Run: headless pygame with SDL's dummy video driver; simulated clock (each Clock.tick advances the game by its frame time, no real sleeping); random seed 0; keys injected as events and as key.get_pressed() state; no mouse input.
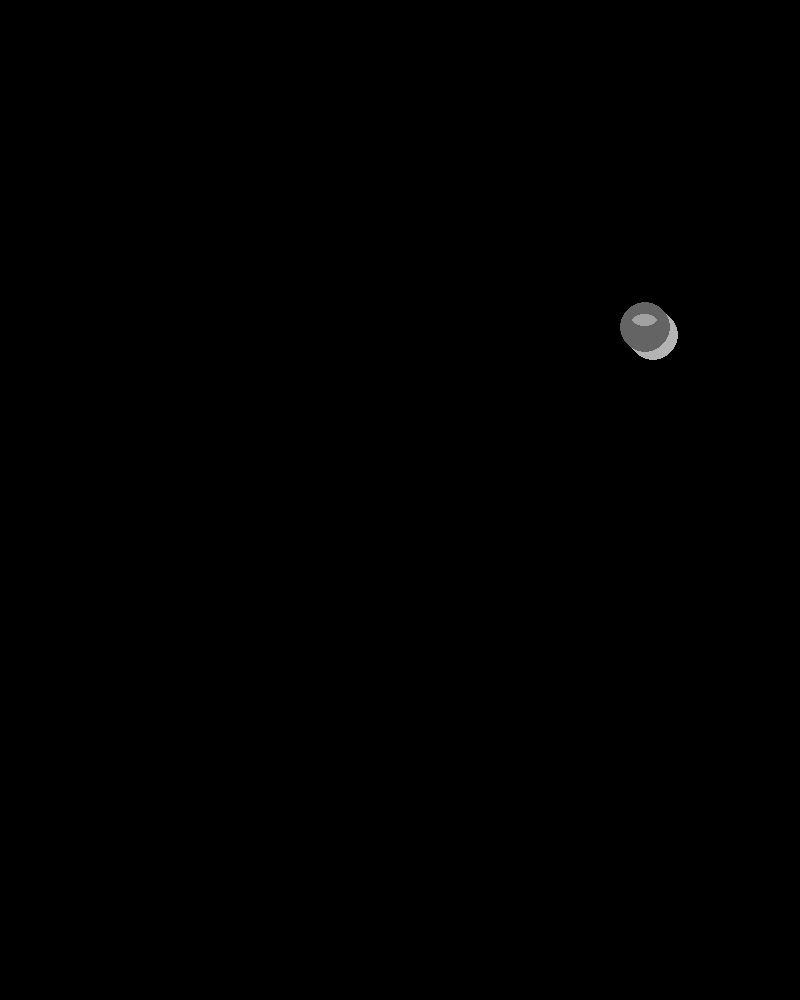
Frame 1 of 4 · flips 1–60 · no input
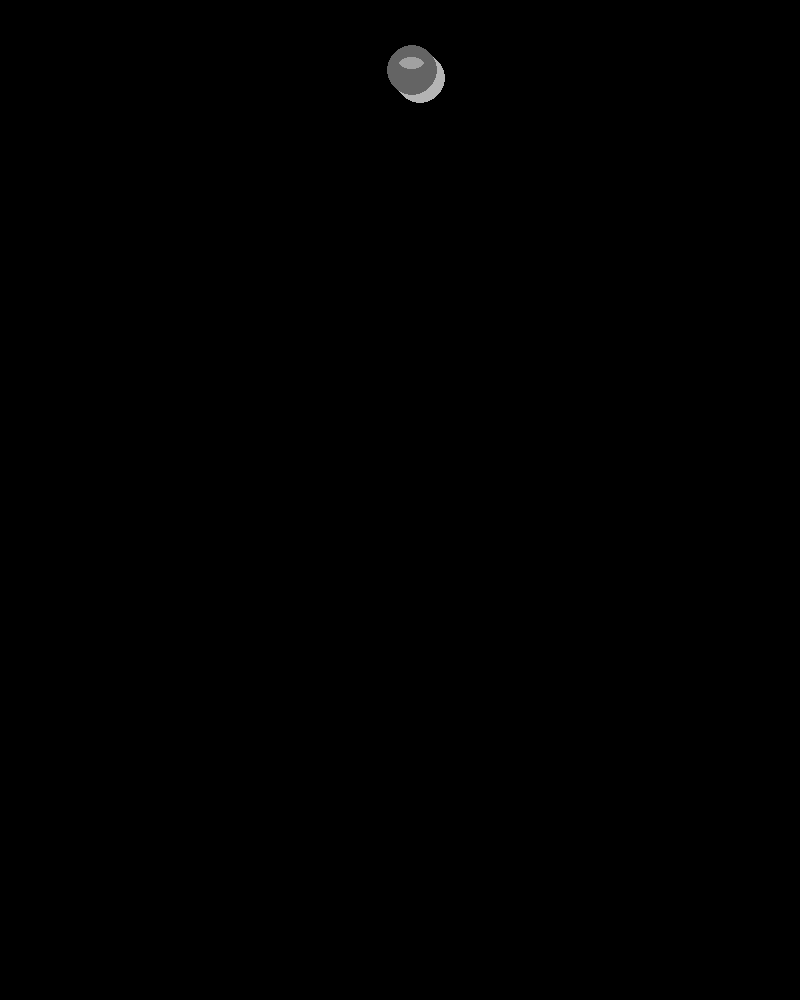
Frame 2 of 4 · flips 61–180 · tapped SPACE, RETURN · held RIGHT (→), D
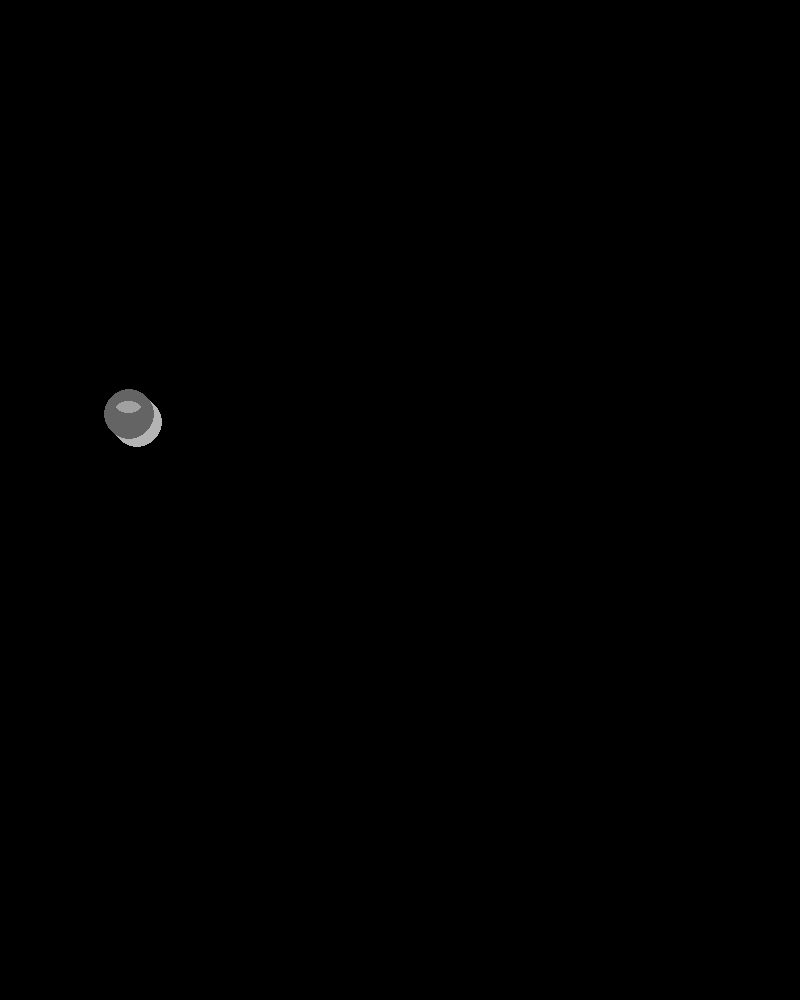
Frame 3 of 4 · flips 181–300 · held DOWN (↓), S
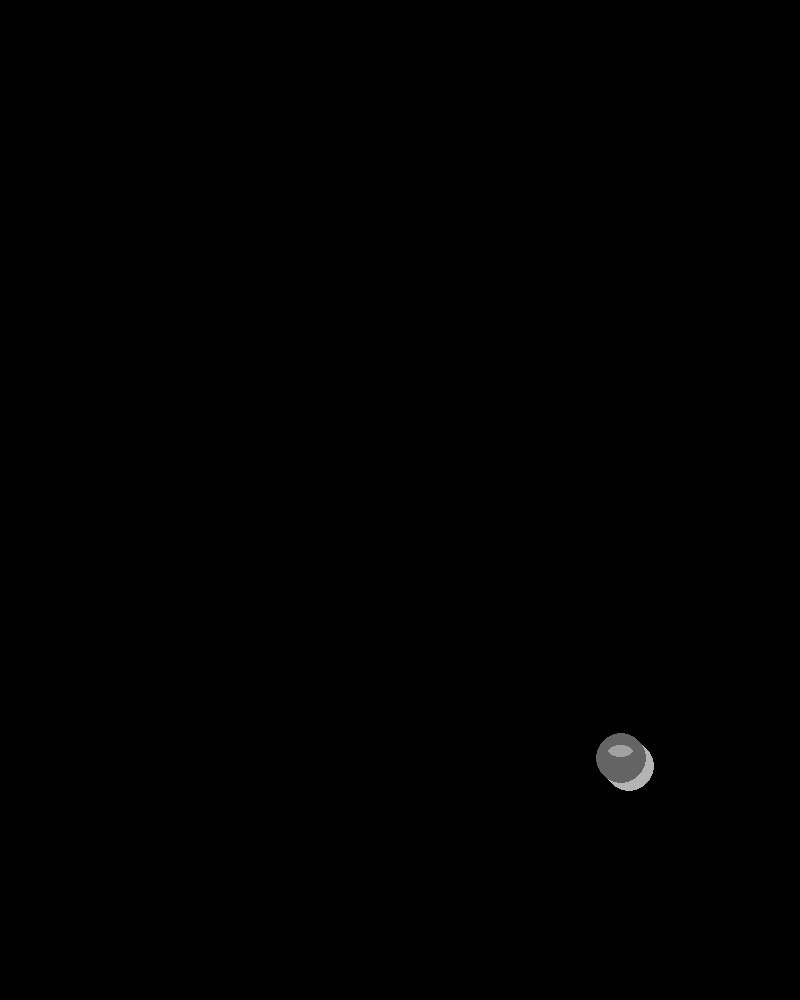
Frame 4 of 4 · flips 301–420 · held LEFT (←), A, UP (↑), W

The pygame program that drew these frames:

import pygame
import math
LOGS_ALLOWED = True


# Global variables
screen = None
clock = None

# Ball parameters
ball_radius = 25
ball_angle = None
ball_step = None
center_x, center_y = 100, 100
ball_color = (100, 100, 100)
shadow_color = (180, 180, 180)
highlight_color = (255, 255, 255, 100)

# Logging function
def log(str):
    if LOGS_ALLOWED:
        print(str)

# Creates a "ball" at the center of the window
def generate_ball():
    global screen, ball_radius, ball_color, shadow_color, highlight_color, center_x, center_y 
    # Draw shadow
    shadow_offset = 8
    pygame.draw.circle(screen, shadow_color, (center_x + shadow_offset, center_y + shadow_offset), ball_radius)
    # Draw main ball
    pygame.draw.circle(screen, ball_color, (center_x, center_y), ball_radius)
    # Draw highlight (simulate light reflection)
    highlight_surface = pygame.Surface((ball_radius*2, ball_radius*2), pygame.SRCALPHA)
    pygame.draw.ellipse(highlight_surface, highlight_color, (ball_radius//2, ball_radius//2, ball_radius, ball_radius//2))
    screen.blit(highlight_surface, (center_x - ball_radius, center_y - ball_radius))
    log("Ball generated at center: ({}, {})".format(center_x, center_y))

# Function that update the ball posiiton
# center_x, center_y depending on a given angle and step
def update_ball_position(angle, step):
    global center_x, center_y, ball_angle, ball_step, ball_radius, screen
    # Si la bola toca un borde de la pantalla, invertir su dirección
    if center_x <= ball_radius or center_x >= screen.get_width() - ball_radius:
        # Invertir la dirección de la bola sentido horizontal
        ball_angle = (180 - ball_angle) % 360
        if center_x <= ball_radius:
            center_x = center_x + ball_radius//2
        else:
            center_x = center_x - ball_radius//2
    if center_y <= ball_radius or center_y >= screen.get_height() - ball_radius:
        # Invertir la dirección de la bola sentido vertical
        ball_angle = (-ball_angle) % 360        
        if center_y >= screen.get_height() - ball_radius: ball_step = 0
        else: center_y = center_y + ball_radius//2
    # Convert angle to radians
    angle_rad = -math.radians(angle)
    # Update position based on angle and step
    center_x += step * math.cos(angle_rad)
    center_y += step * math.sin(angle_rad)



# Init game variables
def game_init():
    global screen, ball_radius, center_x, center_y, ball_angle, ball_step
    # Initialize game variables
    center_x, center_y = screen.get_width() // 2, screen.get_height() // 2
    ball_radius = 25
    ball_angle = 35  # Initial angle in degrees
    ball_step = 5  # Step size for ball movement

# Create window
def create_window():
    global screen, clock
    screen = pygame.display.set_mode((800, 1000))
    pygame.display.set_caption("Mi primer juego")
    clock = pygame.time.Clock()

# Main game loop
def main():
    global screen, clock, ball_angle, ball_step
    
    # Init pygame and create an initial window
    pygame.init()
    create_window()
    game_init()
    
    running = True
    while running:
        for event in pygame.event.get():
            if event.type == pygame.QUIT:
                running = False

        # Analyze inputs and handle events

        # Aquí se actualiza la lógica del juego
        update_ball_position(ball_angle, ball_step)
       
        # Aquí se dibujan los objetos
        screen.fill((0, 0, 0))  # Limpiar pantalla (color negro)
        generate_ball()
        pygame.display.flip()  # Actualizar pantalla
        clock.tick(60)

    # Quit pygame
    pygame.quit()

# Execute the main loop
if __name__ == "__main__":
    main()
